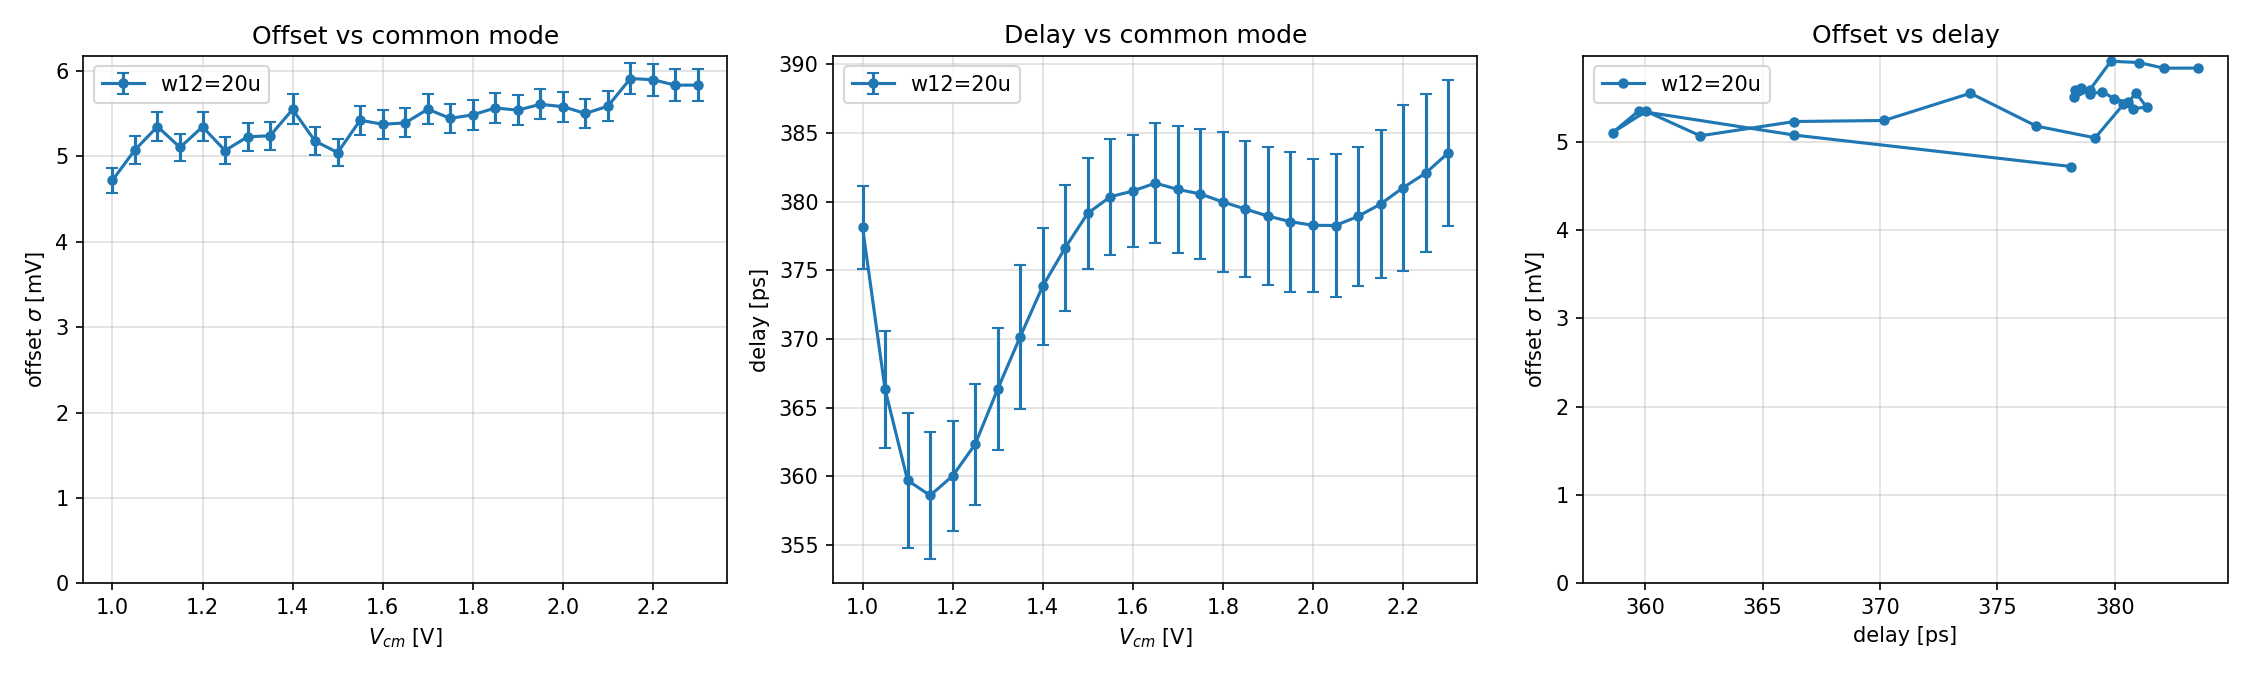

The data file committed next to this chart (first rows):
label, vcm_V, sigma_mV, sigma_err_mV, delay_ps, delay_sigma_ps
w12=20u, 1.000, 4.721, 0.1494, 378.1, 3.01
w12=20u, 1.050, 5.077, 0.1607, 366.3, 4.26
w12=20u, 1.100, 5.35, 0.1694, 359.7, 4.90
w12=20u, 1.150, 5.106, 0.1616, 358.6, 4.66
w12=20u, 1.200, 5.347, 0.1693, 360, 4.03
w12=20u, 1.250, 5.069, 0.1604, 362.3, 4.40
w12=20u, 1.300, 5.231, 0.1656, 366.4, 4.44
w12=20u, 1.350, 5.242, 0.1659, 370.2, 5.25
w12=20u, 1.400, 5.551, 0.1757, 373.9, 4.28
w12=20u, 1.450, 5.179, 0.1639, 376.6, 4.58
w12=20u, 1.500, 5.046, 0.1597, 379.2, 4.04
w12=20u, 1.550, 5.424, 0.1717, 380.4, 4.23
w12=20u, 1.600, 5.377, 0.1702, 380.8, 4.06
w12=20u, 1.650, 5.393, 0.1707, 381.4, 4.36
w12=20u, 1.700, 5.553, 0.1758, 380.9, 4.62
w12=20u, 1.750, 5.446, 0.1724, 380.6, 4.75
w12=20u, 1.800, 5.487, 0.1737, 380, 5.12
w12=20u, 1.850, 5.568, 0.1762, 379.5, 4.94
w12=20u, 1.900, 5.542, 0.1754, 378.9, 5.02
w12=20u, 1.950, 5.611, 0.1776, 378.6, 5.09
w12=20u, 2.000, 5.583, 0.1767, 378.3, 4.86
w12=20u, 2.050, 5.503, 0.1742, 378.3, 5.18
w12=20u, 2.100, 5.589, 0.1769, 378.9, 5.06
w12=20u, 2.150, 5.913, 0.1872, 379.8, 5.39
w12=20u, 2.200, 5.899, 0.1867, 381, 6.06
w12=20u, 2.250, 5.835, 0.1847, 382.1, 5.77
w12=20u, 2.300, 5.835, 0.1847, 383.6, 5.32
